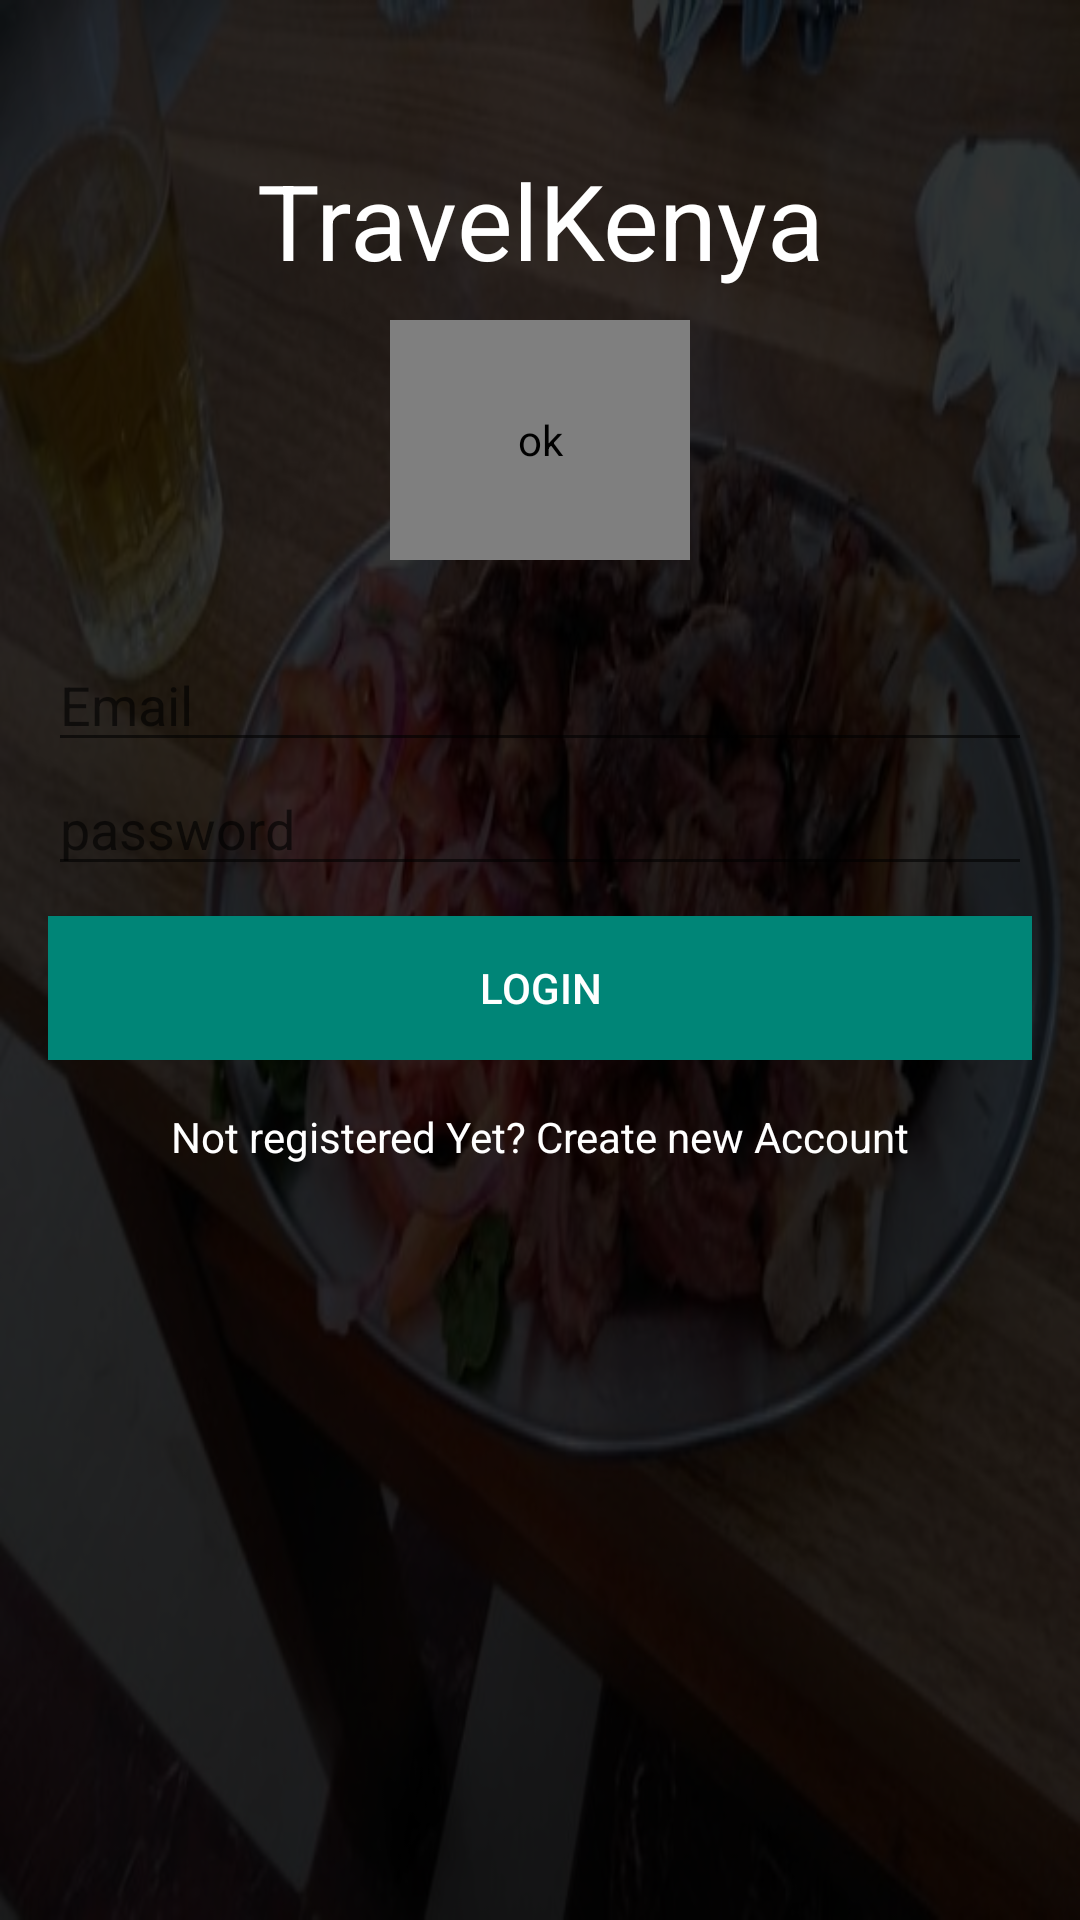

Reconstruct the res/layout file that produces this screen, plus the resources it refers to.
<!-- AndroidManifest.xml: application theme AppTheme -->
<!-- res/layout/activity_signin.xml -->
<?xml version="1.0" encoding="utf-8"?>
<androidx.coordinatorlayout.widget.CoordinatorLayout
    xmlns:android="http://schemas.android.com/apk/res/android"
    xmlns:app="http://schemas.android.com/apk/res-auto"
    xmlns:custom="http://schemas.android.com/apk/res-auto"
    xmlns:tools="http://schemas.android.com/tools"
    android:layout_width="match_parent"
    android:layout_height="match_parent"
    android:fitsSystemWindows="true"
    android:id="@+id/login_activity"
    tools:context=".SigninActivity">

    <FrameLayout
        android:layout_width="match_parent"
        android:layout_height="match_parent"
        android:background="#000">

        <ImageView

            android:layout_width="fill_parent"
            android:layout_height="fill_parent"
            android:alpha="0.2"
            android:background="@drawable/hotel12"
            android:contentDescription="OK"
            android:padding="10dp"
            android:scaleType="centerCrop" />

        <LinearLayout
            android:layout_width="match_parent"
            android:layout_height="wrap_content"
            android:orientation="vertical">

            <TextView
                android:layout_width="fill_parent"
                android:layout_height="wrap_content"
                android:layout_marginTop="50dp"
                android:fontFamily="sans-serif-thin"
                android:gravity="center"
                android:text="@string/app_name"
                android:textColor="#fff"
                android:textSize="35sp"
                android:textStyle="bold" />

            <de.hdodenhof.circleimageview.CircleImageView

                android:layout_width="100dp"
                android:layout_height="80dp"
                android:layout_gravity="center"
                android:layout_margin="10dp"
                android:contentDescription="ok"
                android:src="@drawable/hhhh" />

            <LinearLayout
                android:id="@+id/loginlayout"
                android:layout_width="match_parent"
                android:layout_height="match_parent"
                android:orientation="vertical"
                android:paddingBottom="@dimen/activity_vertical_margin"
                android:paddingLeft="@dimen/activity_horizontal_margin"
                android:paddingRight="@dimen/activity_horizontal_margin"
                android:paddingTop="@dimen/activity_vertical_margin"
                app:layout_behavior="@string/appbar_scrolling_view_behavior">



                    <EditText
                        android:id="@+id/txtEmail"
                        android:layout_width="match_parent"
                        android:layout_height="wrap_content"
                        android:hint="Email"
                        android:textColor="#fff"
                        android:inputType="textEmailAddress"
                        android:singleLine="true" />

                    <EditText
                        android:id="@+id/txtPassword"
                        android:layout_width="match_parent"
                        android:layout_height="wrap_content"
                        android:hint="password"
                        android:textColor="#fff"
                        android:inputType="textPassword"
                        android:singleLine="true"/>


                <Button
                    android:id="@+id/btnLogin"
                    android:layout_width="match_parent"
                    android:layout_height="wrap_content"
                    android:layout_marginTop="10dp"
                    android:background="@color/colorPrimary"
                    android:padding="10dp"
                    android:text="login"
                    android:textColor="@android:color/white"/>



            </LinearLayout>


            <LinearLayout
                android:layout_width="match_parent"
                android:layout_height="wrap_content"
                android:orientation="horizontal">

                <TextView
                    android:id="@+id/txtSignupLink"
                    android:layout_width="0dp"
                    android:layout_height="wrap_content"
                    android:layout_weight="1.0"
                    android:gravity="center"
                    android:text="Not registered Yet? Create new Account"
                    android:textColor="#fff" />


            </LinearLayout>

        </LinearLayout>


    </FrameLayout>

</androidx.coordinatorlayout.widget.CoordinatorLayout>
<!-- resources referenced by this layout -->
<resources>
  <color name="colorPrimary">#008577</color>
  <dimen name="activity_horizontal_margin">16dp</dimen>
  <dimen name="activity_vertical_margin">16dp</dimen>
  <!-- drawable hhhh: png bitmap (drawable-v24, 12412 bytes) -->
  <!-- drawable hotel12: jpg bitmap (drawable, 49381 bytes) -->
  <string name="app_name">TravelKenya</string>
  <style name="AppTheme" parent="Theme.AppCompat.Light.NoActionBar">
          
          <item name="colorPrimary">@color/colorPrimary</item>
          <item name="colorPrimaryDark">@color/colorPrimaryDark</item>
          <item name="colorAccent">@color/colorAccent</item>
      </style>
  <color name="colorPrimaryDark">#00574B</color>
  <color name="colorAccent">#D81B60</color>
</resources>
